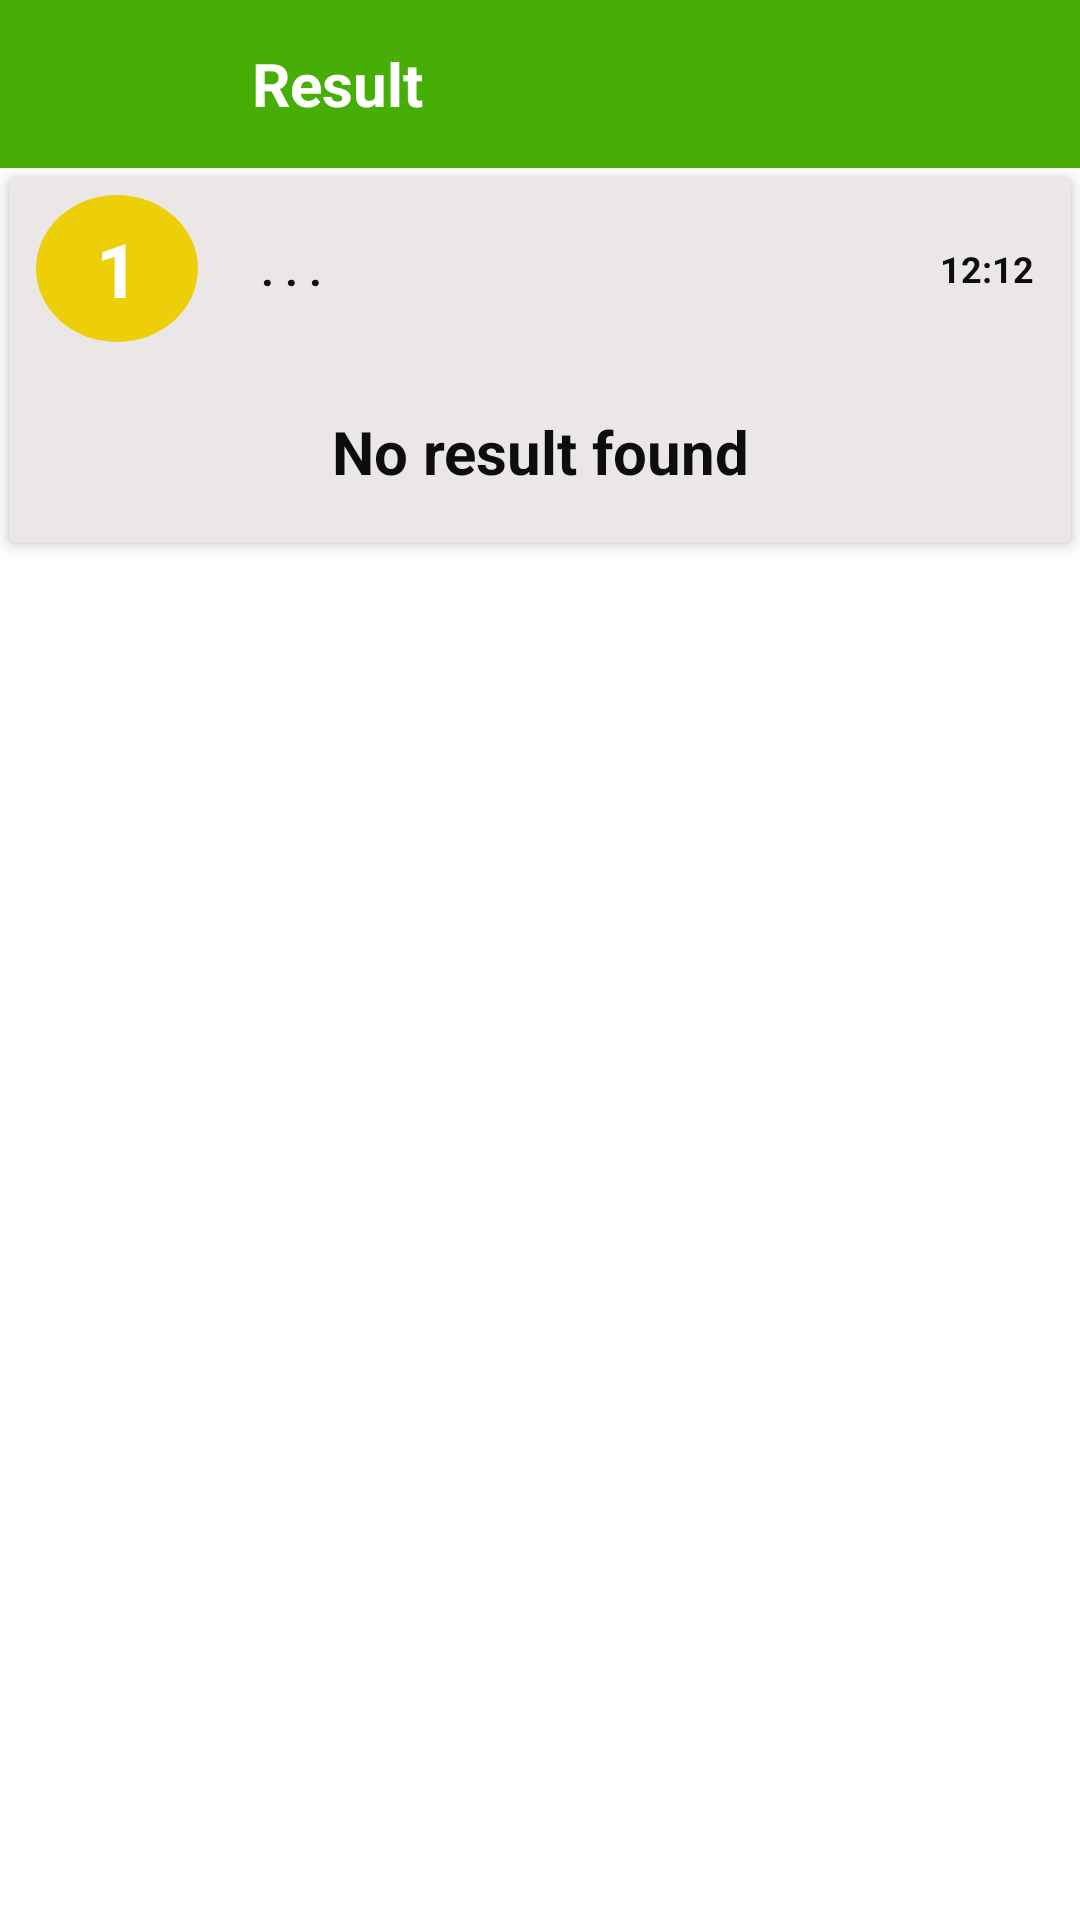

This screen was rendered from an Android layout file. Write that file and the resources it references.
<!-- AndroidManifest.xml: application theme AppTheme -->
<!-- res/layout/activity_search_friend_by_id.xml -->
<?xml version="1.0" encoding="utf-8"?>
<LinearLayout xmlns:android="http://schemas.android.com/apk/res/android"
    xmlns:app="http://schemas.android.com/apk/res-auto"
    android:layout_width="match_parent"
    android:background="@color/colorWhite"
    android:backgroundTint="@color/colorWhite"
    android:layout_height="match_parent"
    android:orientation="vertical">

    <android.support.v7.widget.Toolbar
        android:id="@+id/toolbarSearchIdFriend"
        android:layout_width="match_parent"
        android:layout_height="?attr/actionBarSize"
        android:background="@color/colorNewBlue">

        <RelativeLayout
            android:layout_width="match_parent"
            android:layout_height="match_parent">

            <ImageView
                android:id="@+id/imageViewActionBackResultIdFriend"
                android:layout_width="38dp"
                android:layout_height="match_parent"
                android:src="@drawable/ic_keyboard_return" />

            <TextView
                android:layout_width="wrap_content"
                android:layout_height="match_parent"
                android:layout_marginLeft="30dp"
                android:layout_toRightOf="@+id/imageViewActionBackResultIdFriend"
                android:gravity="center_vertical"
                android:text="Result"
                android:textColor="@color/colorWhite"
                android:textSize="20dp"
                android:textStyle="bold" />
        </RelativeLayout>

    </android.support.v7.widget.Toolbar>

    <android.support.v7.widget.CardView
        android:layout_width="match_parent"
        android:layout_height="wrap_content"
        android:layout_margin="3dp"
        android:layout_marginLeft="3dp"
        android:background="@color/colorGray"
        android:backgroundTint="@color/colorGray"
        android:layout_marginRight="3dp"
        app:cardCornerRadius="3dp"
        app:cardElevation="3dp">

        <LinearLayout
            android:layout_width="match_parent"
            android:layout_height="wrap_content"
            android:orientation="vertical">

            <LinearLayout
                android:id="@+id/linearLayoutFriendSearch"
                android:layout_width="match_parent"
                android:layout_margin="3dp"
                android:backgroundTint="@color/colorGray"
                android:background="@color/colorGray"
                android:layout_height="match_parent"
                android:layout_marginTop="3dp"
                android:orientation="horizontal">

                <RelativeLayout
                    android:layout_width="0dp"
                    android:layout_height="55dp"
                    android:layout_weight="15">

                    <LinearLayout
                        android:id="@+id/linear12"
                        android:layout_width="60dp"
                        android:layout_height="60dp"
                        android:layout_gravity="center"
                        android:layout_marginLeft="3dp"
                        android:layout_weight="3">

                        <TextView
                            android:id="@+id/textViewIdMessageFriendSearched"
                            android:layout_width="match_parent"
                            android:layout_height="match_parent"
                            android:layout_gravity="center"
                            android:layout_margin="3dp"
                            android:background="@drawable/bg_information_account"
                            android:gravity="center"
                            android:backgroundTint="@color/colorYellow"
                            android:text="1"
                            android:textColor="@color/colorWhite"
                            android:textSize="25dp"
                            android:textStyle="bold" />
                    </LinearLayout>

                    <TextView
                        android:id="@+id/textViewNotificationMessageSearched"
                        android:layout_width="match_parent"
                        android:layout_height="match_parent"
                        android:layout_marginLeft="10dp"
                        android:layout_toRightOf="@+id/linear12"
                        android:layout_weight="12"
                        android:gravity="center_vertical"
                        android:padding="8dp"
                        android:text=". . ."
                        android:textColor="@color/colorBlack"
                        android:textSize="15dp"
                        android:textStyle="bold" />
                </RelativeLayout>


                <LinearLayout
                    android:layout_width="0dp"
                    android:layout_height="match_parent"
                    android:layout_weight="2.5"
                    android:orientation="vertical">

                    <TextView
                        android:id="@+id/textViewTimeNotification"
                        android:layout_width="match_parent"
                        android:layout_height="match_parent"
                        android:layout_gravity="center"
                        android:gravity="center"
                        android:text="12:12"
                        android:textColor="@color/colorBlack"
                        android:textSize="12dp"
                        android:textStyle="bold" />
                </LinearLayout>

            </LinearLayout>

            <TextView
                android:id="@+id/textViewResultFinded"
                android:layout_width="match_parent"
                android:layout_margin="3dp"
                android:layout_height="55dp"
                android:backgroundTint="@color/colorGray"
                android:background="@color/colorGray"
                android:layout_marginTop="3dp"
                android:gravity="center"
                android:text="No result found"
                android:textColor="@color/colorBlack"
                android:textSize="20dp"
                android:textStyle="bold" />
        </LinearLayout>

    </android.support.v7.widget.CardView>


</LinearLayout>
<!-- resources referenced by this layout -->
<resources>
  <color name="colorBlack">#0d0d0d</color>
  <color name="colorGray">#ece7e7</color>
  <color name="colorNewBlue">#47ae07</color>
  <color name="colorWhite">#ffffff</color>
  <color name="colorYellow">#edcf09</color>
  <!-- drawable bg_information_account (drawable) -->
  <?xml version="1.0" encoding="utf-8"?>
  <shape xmlns:android="http://schemas.android.com/apk/res/android"
      android:shape="oval">
      <solid android:color="@color/colorOldBlue"></solid>
      <stroke android:color="@color/colorOldBlue">
      </stroke>
  </shape>
  <style name="AppTheme" parent="Theme.AppCompat.Light.NoActionBar">
          
          <item name="colorPrimary">@color/colorNewBlue</item>
          <item name="colorPrimaryDark">@color/colorNewBlue</item>
          <item name="colorAccent">@color/colorNewBlue</item>
      </style>
  <color name="colorOldBlue">#05ede2</color>
</resources>
